Run: headless pygame with SDL's dummy video driver; simulated clock (each Clock.tick advances the game by its frame time, no real sleeping); random seed 0; keys injected as events and as key.get_pressed() state; no mouse input.
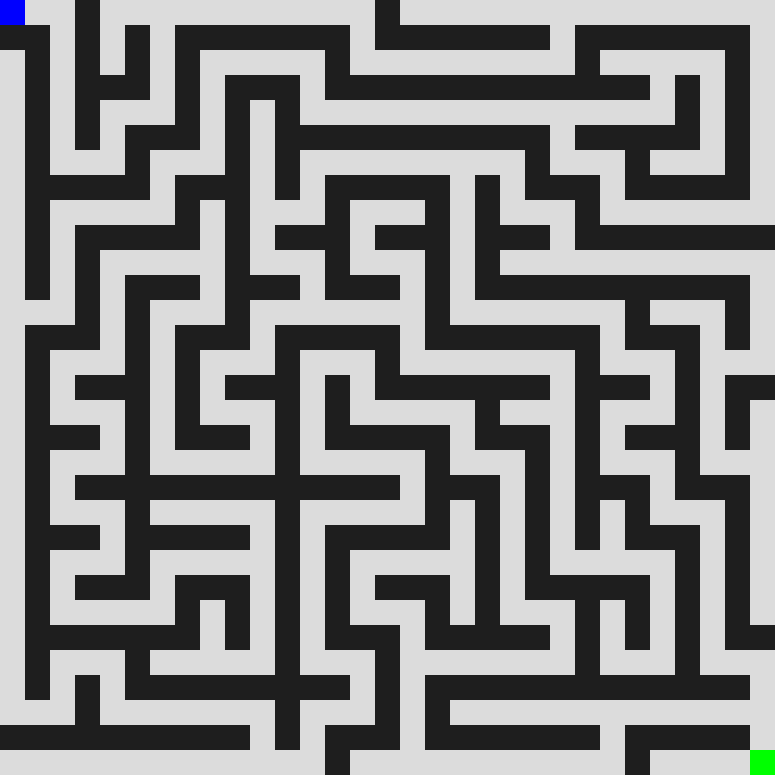
Frame 1 of 4 · flips 1–60 · no input
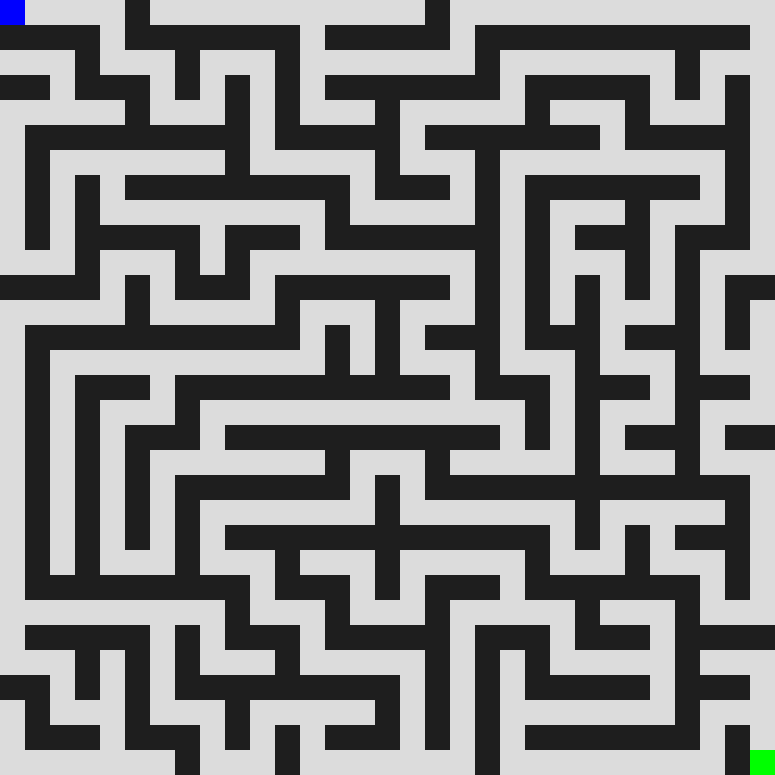
Frame 2 of 4 · flips 61–180 · tapped SPACE, RETURN · held RIGHT (→), D
Frame 3 of 4 · flips 181–300 · held DOWN (↓), S · screen unchanged from frame 2, image omitted
Frame 4 of 4 · flips 301–420 · held LEFT (←), A, UP (↑), W · screen unchanged from frame 3, image omitted

The pygame program that drew these frames:

import pygame
import random

# --- (Recursive Backtracking) ---
def generate_maze(width, height):
    maze = [[1 for _ in range(width)] for _ in range(height)]
    def walk(x, y):
        maze[y][x] = 0
        directions = [(0, 1), (0, -1), (1, 0), (-1, 0)]
        random.shuffle(directions)
        for dx, dy in directions:
            nx, ny = x + (dx * 2), y + (dy * 2)
            if 0 <= nx < width and 0 <= ny < height and maze[ny][nx] == 1:
                maze[y + dy][x + dx] = 0
                walk(nx, ny)
    walk(0, 0)
    maze[0][0] = 0
    maze[height-1][width-1] = 0
    return maze




class Maze:
    def __init__(self, grid):
        self.grid = grid
        self.tile_size = 25  
        self.width = len(grid[0])
        self.height = len(grid)

    def draw(self, win):
        for row in range(self.height):
            for col in range(self.width):

                if self.grid[row][col] == 1:
                    color = (30, 30, 30) 
                else:
                    color = (220, 220, 220) 
                

                pygame.draw.rect(win, color, (
                    col * self.tile_size, 
                    row * self.tile_size, 
                    self.tile_size, 
                    self.tile_size
                ))


        pygame.draw.rect(win, (0, 0, 255), (0, 0, self.tile_size, self.tile_size))
        pygame.draw.rect(win, (0, 255, 0), (
            (self.width-1) * self.tile_size, 
            (self.height-1) * self.tile_size, 
            self.tile_size, 
            self.tile_size
        ))



def main():
    pygame.init()

    COLS, ROWS = 31, 31
    grid = generate_maze(COLS, ROWS)
    maze_display = Maze(grid)

    screen_width = COLS * maze_display.tile_size
    screen_height = ROWS * maze_display.tile_size
    win = pygame.display.set_mode((screen_width, screen_height))

    run = True
    while run:
        for event in pygame.event.get():
            if event.type == pygame.QUIT:
                run = False
            if event.type == pygame.KEYDOWN:
                if event.key == pygame.K_SPACE: 
                    grid = generate_maze(COLS, ROWS)
                    maze_display.grid = grid

        win.fill((0, 0, 0))
        maze_display.draw(win) 
        pygame.display.update()

    pygame.quit()


main()    
